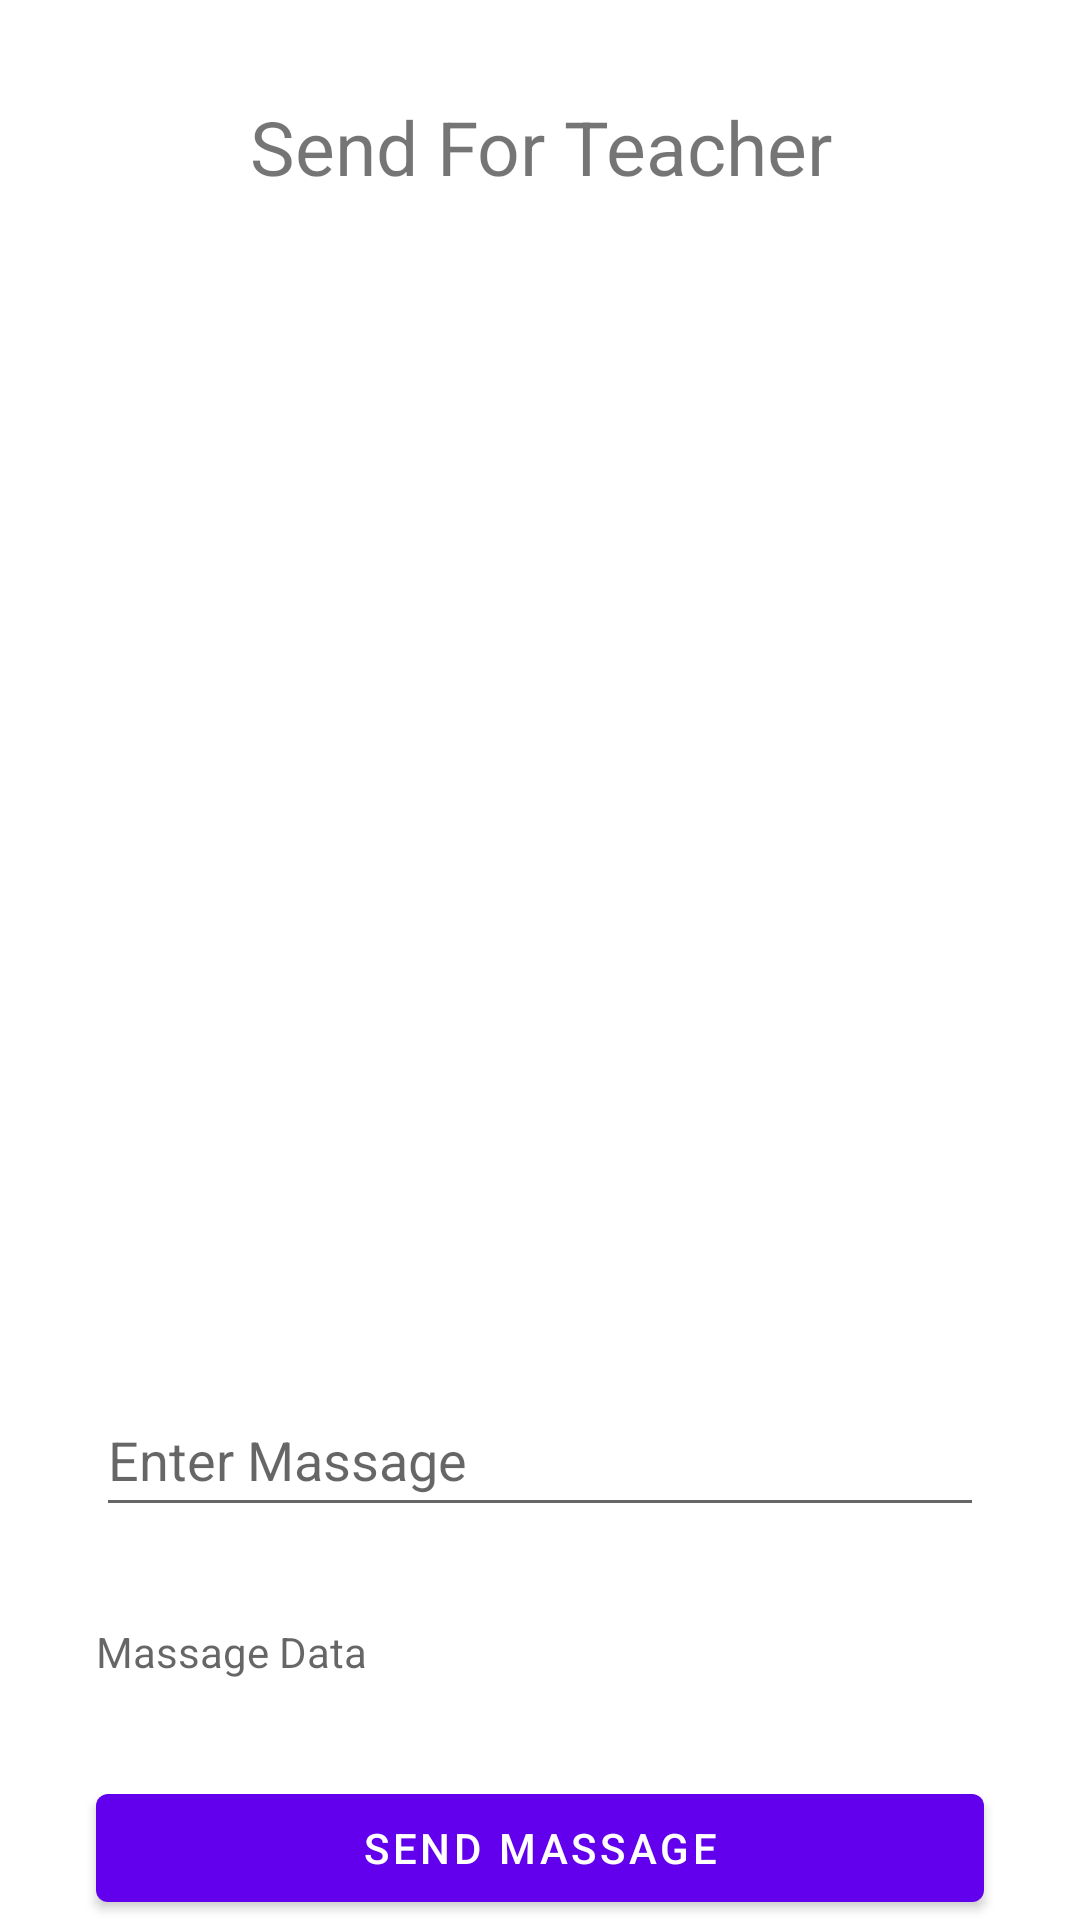

Write the Android layout XML for this screen, with the resource values it uses.
<!-- AndroidManifest.xml: application theme Theme.SocketApplicationExample -->
<!-- res/layout/activity_student.xml -->
<?xml version="1.0" encoding="utf-8"?>
<layout xmlns:android="http://schemas.android.com/apk/res/android"
    xmlns:app="http://schemas.android.com/apk/res-auto"
    xmlns:tools="http://schemas.android.com/tools">

    <androidx.constraintlayout.widget.ConstraintLayout
        android:layout_width="match_parent"
        android:layout_height="match_parent"
        tools:context=".SchoolActivity">

        <com.google.android.material.textview.MaterialTextView
            android:id="@+id/textforStudent"
            android:layout_width="@dimen/dimens_0dp"
            android:layout_height="wrap_content"
            android:layout_marginStart="@dimen/dimens_30dp"
            android:layout_marginTop="@dimen/dimens_30dp"
            android:layout_marginEnd="@dimen/dimens_30dp"
            android:gravity="center"
            android:text="@string/send_for_teacher"
            android:textSize="@dimen/dimens_25sp"
            app:layout_constraintEnd_toEndOf="parent"
            app:layout_constraintStart_toStartOf="parent"
            app:layout_constraintTop_toTopOf="parent" />

        <androidx.recyclerview.widget.RecyclerView
            android:id="@+id/studentRecyclerview"
            android:layout_width="@dimen/dimens_0dp"
            app:layout_constraintBottom_toTopOf="@id/chattinglayoutStudent"
            android:layout_height="@dimen/dimens_0dp"
            app:layout_constraintEnd_toEndOf="@id/textforStudent"
            app:layout_constraintStart_toStartOf="@id/textforStudent"
            app:layout_constraintTop_toBottomOf="@id/textforStudent" />

        <androidx.appcompat.widget.AppCompatEditText
            android:id="@+id/chattinglayoutStudent"
            android:layout_width="@dimen/dimens_0dp"
            android:layout_height="wrap_content"
            app:layout_constraintBottom_toTopOf="@id/setdatainstudent"
            android:layout_marginTop="@dimen/dimens_10dp"
            android:hint="@string/enter_massage"
            android:minHeight="48dp"
            app:layout_constraintEnd_toEndOf="@id/textforStudent"
            app:layout_constraintStart_toStartOf="@id/textforStudent"
            app:layout_constraintTop_toBottomOf="@id/studentRecyclerview" />

        <TextView
            android:id="@+id/setdatainstudent"
            android:layout_marginTop="@dimen/dimens_30dp"
            android:hint="@string/massage_data"
            android:layout_width="@dimen/dimens_0dp"
            app:layout_constraintBottom_toTopOf="@id/sendteacherBtn"
            android:layout_height="wrap_content"
            app:layout_constraintEnd_toEndOf="@id/chattinglayoutStudent"
            app:layout_constraintStart_toStartOf="@id/chattinglayoutStudent"
            app:layout_constraintTop_toBottomOf="@id/chattinglayoutStudent" />

        <com.google.android.material.button.MaterialButton
            android:id="@+id/sendteacherBtn"
            android:layout_width="@dimen/dimens_0dp"
            android:layout_height="wrap_content"
            android:layout_marginTop="@dimen/dimens_30dp"
            android:text="@string/send_massage"
            app:layout_constraintBottom_toBottomOf="parent"
            app:layout_constraintEnd_toEndOf="@id/chattinglayoutStudent"
            app:layout_constraintStart_toStartOf="@id/chattinglayoutStudent"
            app:layout_constraintTop_toBottomOf="@id/setdatainstudent" />

    </androidx.constraintlayout.widget.ConstraintLayout>
</layout>
<!-- resources referenced by this layout -->
<resources>
  <dimen name="dimens_0dp">0dp</dimen>
  <dimen name="dimens_10dp">10dp</dimen>
  <dimen name="dimens_25sp">25sp</dimen>
  <dimen name="dimens_30dp">32dp</dimen>
  <string name="enter_massage">Enter Massage</string>
  <string name="massage_data">Massage Data</string>
  <string name="send_for_teacher">Send For Teacher</string>
  <string name="send_massage">Send Massage</string>
  <style name="Theme.SocketApplicationExample" parent="Theme.MaterialComponents.DayNight.DarkActionBar">
          
          <item name="colorPrimary">@color/purple_500</item>
          <item name="colorPrimaryVariant">@color/purple_700</item>
          <item name="colorOnPrimary">@color/white</item>
          
          <item name="colorSecondary">@color/teal_200</item>
          <item name="colorSecondaryVariant">@color/teal_700</item>
          <item name="colorOnSecondary">@color/black</item>
          
          <item name="android:statusBarColor">?attr/colorPrimaryVariant</item>
          
      </style>
  <!-- not gathered from this repository: default colours our renderer supplied (Android Studio template values) -->
  <color name="purple_500">#FF6200EE</color>
  <color name="purple_700">#FF3700B3</color>
  <color name="teal_200">#FF03DAC5</color>
  <color name="teal_700">#FF018786</color>
  <color name="black">#FF000000</color>
  <color name="white">#FFFFFFFF</color>
</resources>
